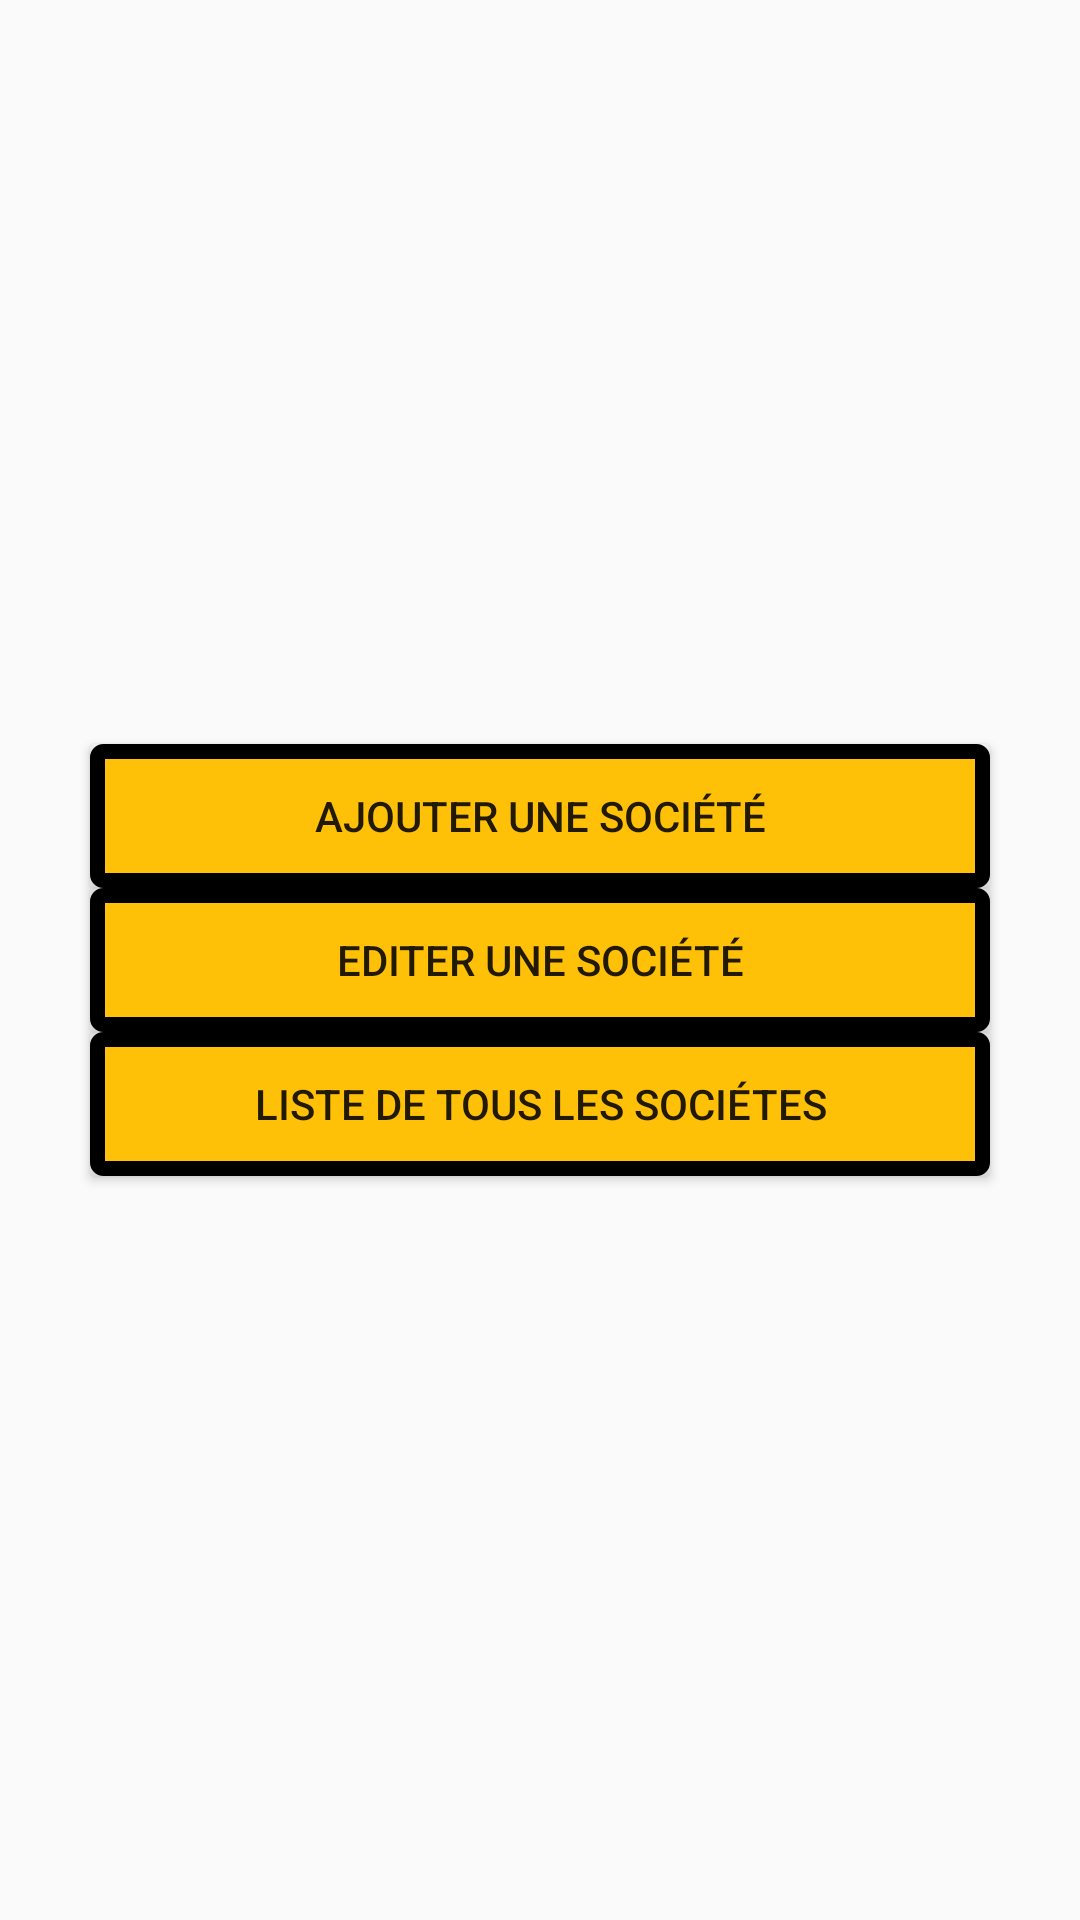

Layout XML and referenced resources for this Android screen:
<!-- AndroidManifest.xml: application theme Theme.ELALOUI_YOUSSEF_TDI201_CC2 -->
<!-- res/layout/activity_main.xml -->
<?xml version="1.0" encoding="utf-8"?>
<LinearLayout xmlns:android="http://schemas.android.com/apk/res/android"
    xmlns:app="http://schemas.android.com/apk/res-auto"
    xmlns:tools="http://schemas.android.com/tools"
    android:layout_width="match_parent"
    android:layout_height="match_parent"
    android:orientation="vertical"
    android:gravity="center"
    tools:context=".MainActivity">

    <Button
       style="@style/btn_style"
        android:text="@string/addS"
        android:onClick="derecTo"
        android:id="@+id/btn_addS"/>
    <Button
        style="@style/btn_style"
        android:text="@string/updateS"
        android:onClick="derecTo"
        android:id="@+id/btn_updateS"/>
    <Button
        style="@style/btn_style"
        android:text="@string/listS"
        android:onClick="derecTo"
        android:id="@+id/btn_listS"/>

</LinearLayout>
<!-- resources referenced by this layout -->
<resources>
  <string name="addS">Ajouter une société</string>
  <string name="listS">Liste de tous les sociétes</string>
  <string name="updateS">Editer une société</string>
  <style name="btn_style" parent="Widget.AppCompat.Button">
          <item name="android:layout_width">match_parent</item>
          <item name="android:layout_height">wrap_content</item>
          <item name="android:layout_marginLeft">30dp</item>
          <item name="android:layout_marginRight">30dp</item>
          <item name="android:background">@drawable/shape1</item>
      </style>
  <style name="Theme.ELALOUI_YOUSSEF_TDI201_CC2" parent="Theme.AppCompat.DayNight">
          
          <item name="colorPrimary">@color/purple_500</item>
          <item name="colorPrimaryVariant">@color/purple_700</item>
          <item name="colorOnPrimary">@color/white</item>
          
          <item name="colorSecondary">@color/teal_200</item>
          <item name="colorSecondaryVariant">@color/teal_700</item>
          <item name="colorOnSecondary">@color/black</item>
          
          <item name="android:statusBarColor" tools:targetApi="l">?attr/colorPrimaryVariant</item>
          
      </style>
  <!-- drawable shape1 (drawable) -->
  <?xml version="1.0" encoding="utf-8"?>
  <shape xmlns:android="http://schemas.android.com/apk/res/android">
      <solid android:color="#FFC107"/>
      <stroke android:color="#000" android:width="5dp"/>
      <corners android:radius="2dp"/>
  </shape>
  <!-- not gathered from this repository: default colours our renderer supplied (Android Studio template values) -->
  <color name="purple_500">#FF6200EE</color>
  <color name="purple_700">#FF3700B3</color>
  <color name="teal_200">#FF03DAC5</color>
  <color name="teal_700">#FF018786</color>
  <color name="black">#FF000000</color>
  <color name="white">#FFFFFFFF</color>
</resources>
